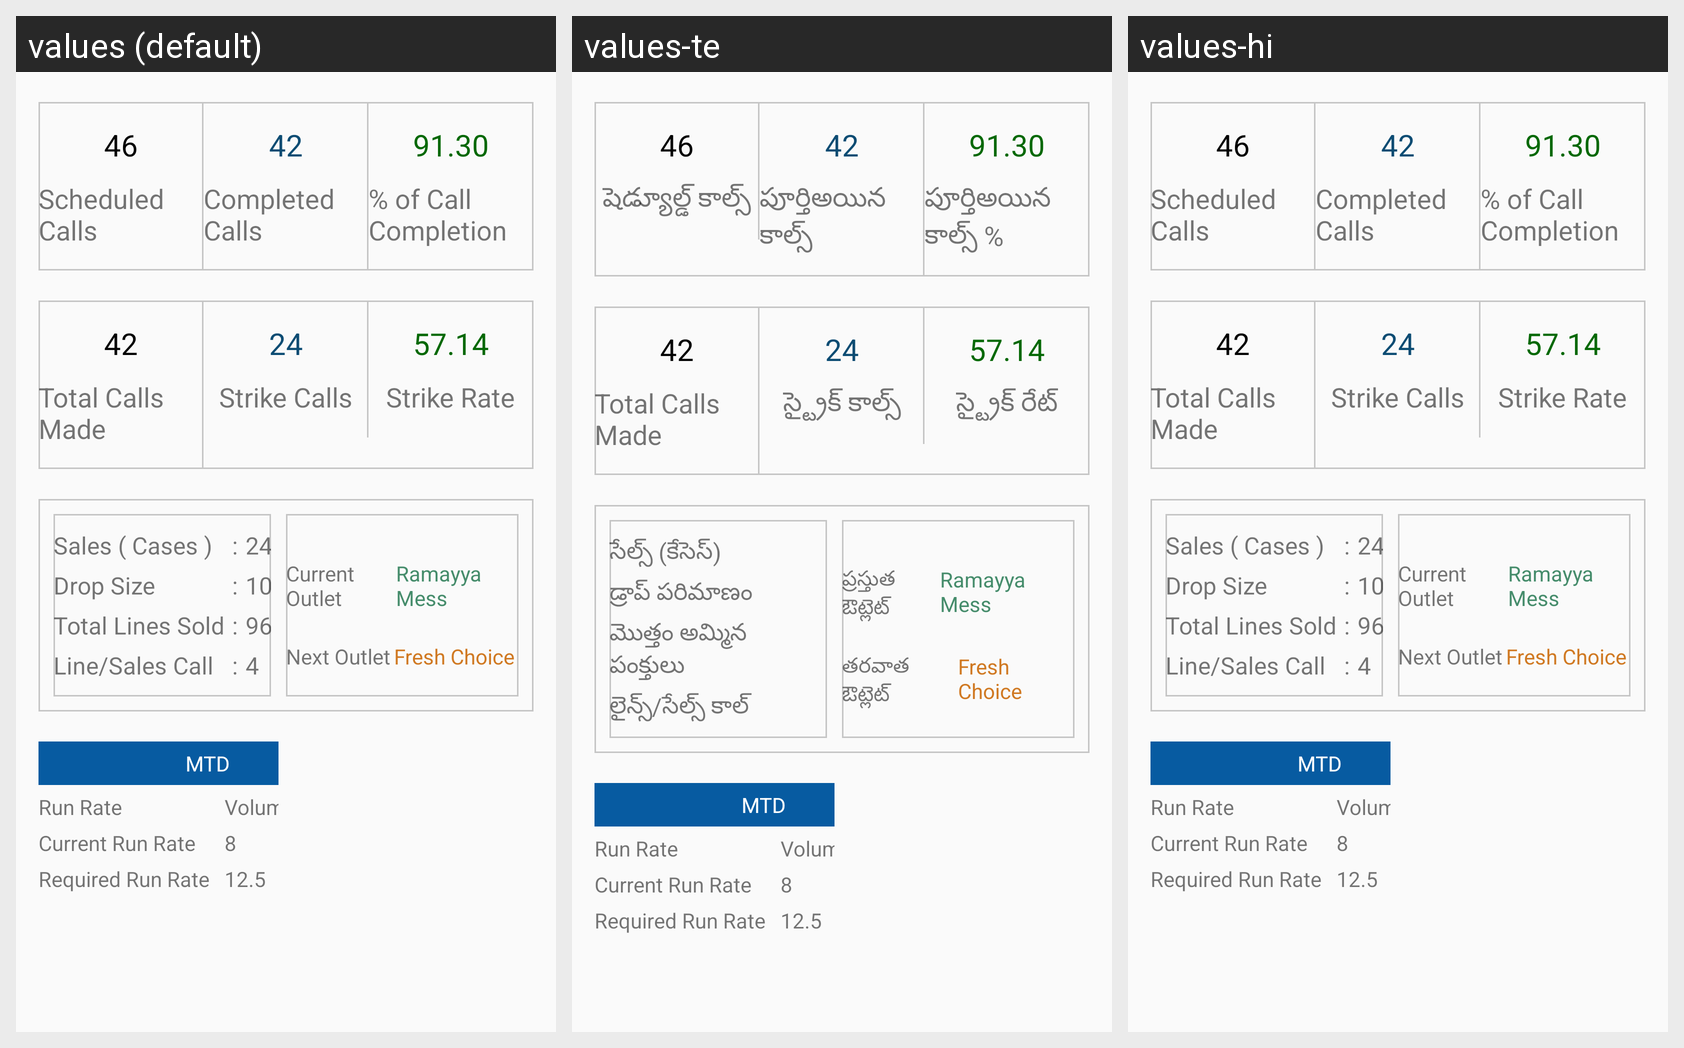

Here is an Android app screen in its default locale and in the app's own translations. Write out the translated-string differences for the strings that appear on this screen.
Android screen res/layout/fragment_psr_dashboard.xml rendered under 3 locales, left to right: values (default), values-te, values-hi. Device: Nexus 5 (rendered at 1080×1920; each locale shown at half size, 540×960, under a caption strip naming it); theme AppTheme.
Strings drawn on this screen, with the default value and each locale's value (text and hints the layout hard-codes, and strings that could not be matched under every locale, appear in the picture but are not listed):

Scheduled_Calls
  values: Scheduled Calls
  values-te: షెడ్యూల్డ్ కాల్స్
  values-hi: Scheduled Calls  [not translated; the default value is used]

Completed_Calls
  values: Completed Calls
  values-te: పూర్తిఅయిన కాల్స్
  values-hi: Completed Calls  [not translated; the default value is used]

percentage_of_Call_Completion
  values: % of Call Completion
  values-te: పూర్తిఅయిన కాల్స్ %
  values-hi: % of Call Completion  [not translated; the default value is used]

TotalCallsMade
  values: Total Calls Made
  values-te: Total Calls Made  [not translated; the default value is used]
  values-hi: Total Calls Made  [not translated; the default value is used]

strikecalls
  values: Strike Calls
  values-te: స్ట్రైక్ కాల్స్
  values-hi: Strike Calls  [not translated; the default value is used]

strikerate
  values: Strike Rate
  values-te: స్ట్రైక్ రేట్
  values-hi: Strike Rate  [not translated; the default value is used]

Sales_Cases
  values: Sales ( Cases )
  values-te: సేల్స్ (కేసెస్)
  values-hi: Sales ( Cases )  [not translated; the default value is used]

Drop_Size
  values: Drop Size
  values-te: డ్రాప్ పరిమాణం
  values-hi: Drop Size  [not translated; the default value is used]

Total_Lines_Sold
  values: Total Lines Sold
  values-te: మొత్తం అమ్మిన పంక్తులు
  values-hi: Total Lines Sold  [not translated; the default value is used]

LineSales_Call
  values: Line/Sales Call
  values-te: లైన్స్/సేల్స్ కాల్
  values-hi: Line/Sales Call  [not translated; the default value is used]

Current_Outlet
  values: Current Outlet
  values-te: ప్రస్తుత ఔట్లెట్
  values-hi: Current Outlet  [not translated; the default value is used]

Next_Outlet
  values: Next Outlet
  values-te: తరవాత ఔట్లెట్
  values-hi: Next Outlet  [not translated; the default value is used]

FreshChoice
  values: Fresh Choice
  values-te: Fresh Choice  [not translated; the default value is used]
  values-hi: Fresh Choice  [not translated; the default value is used]
